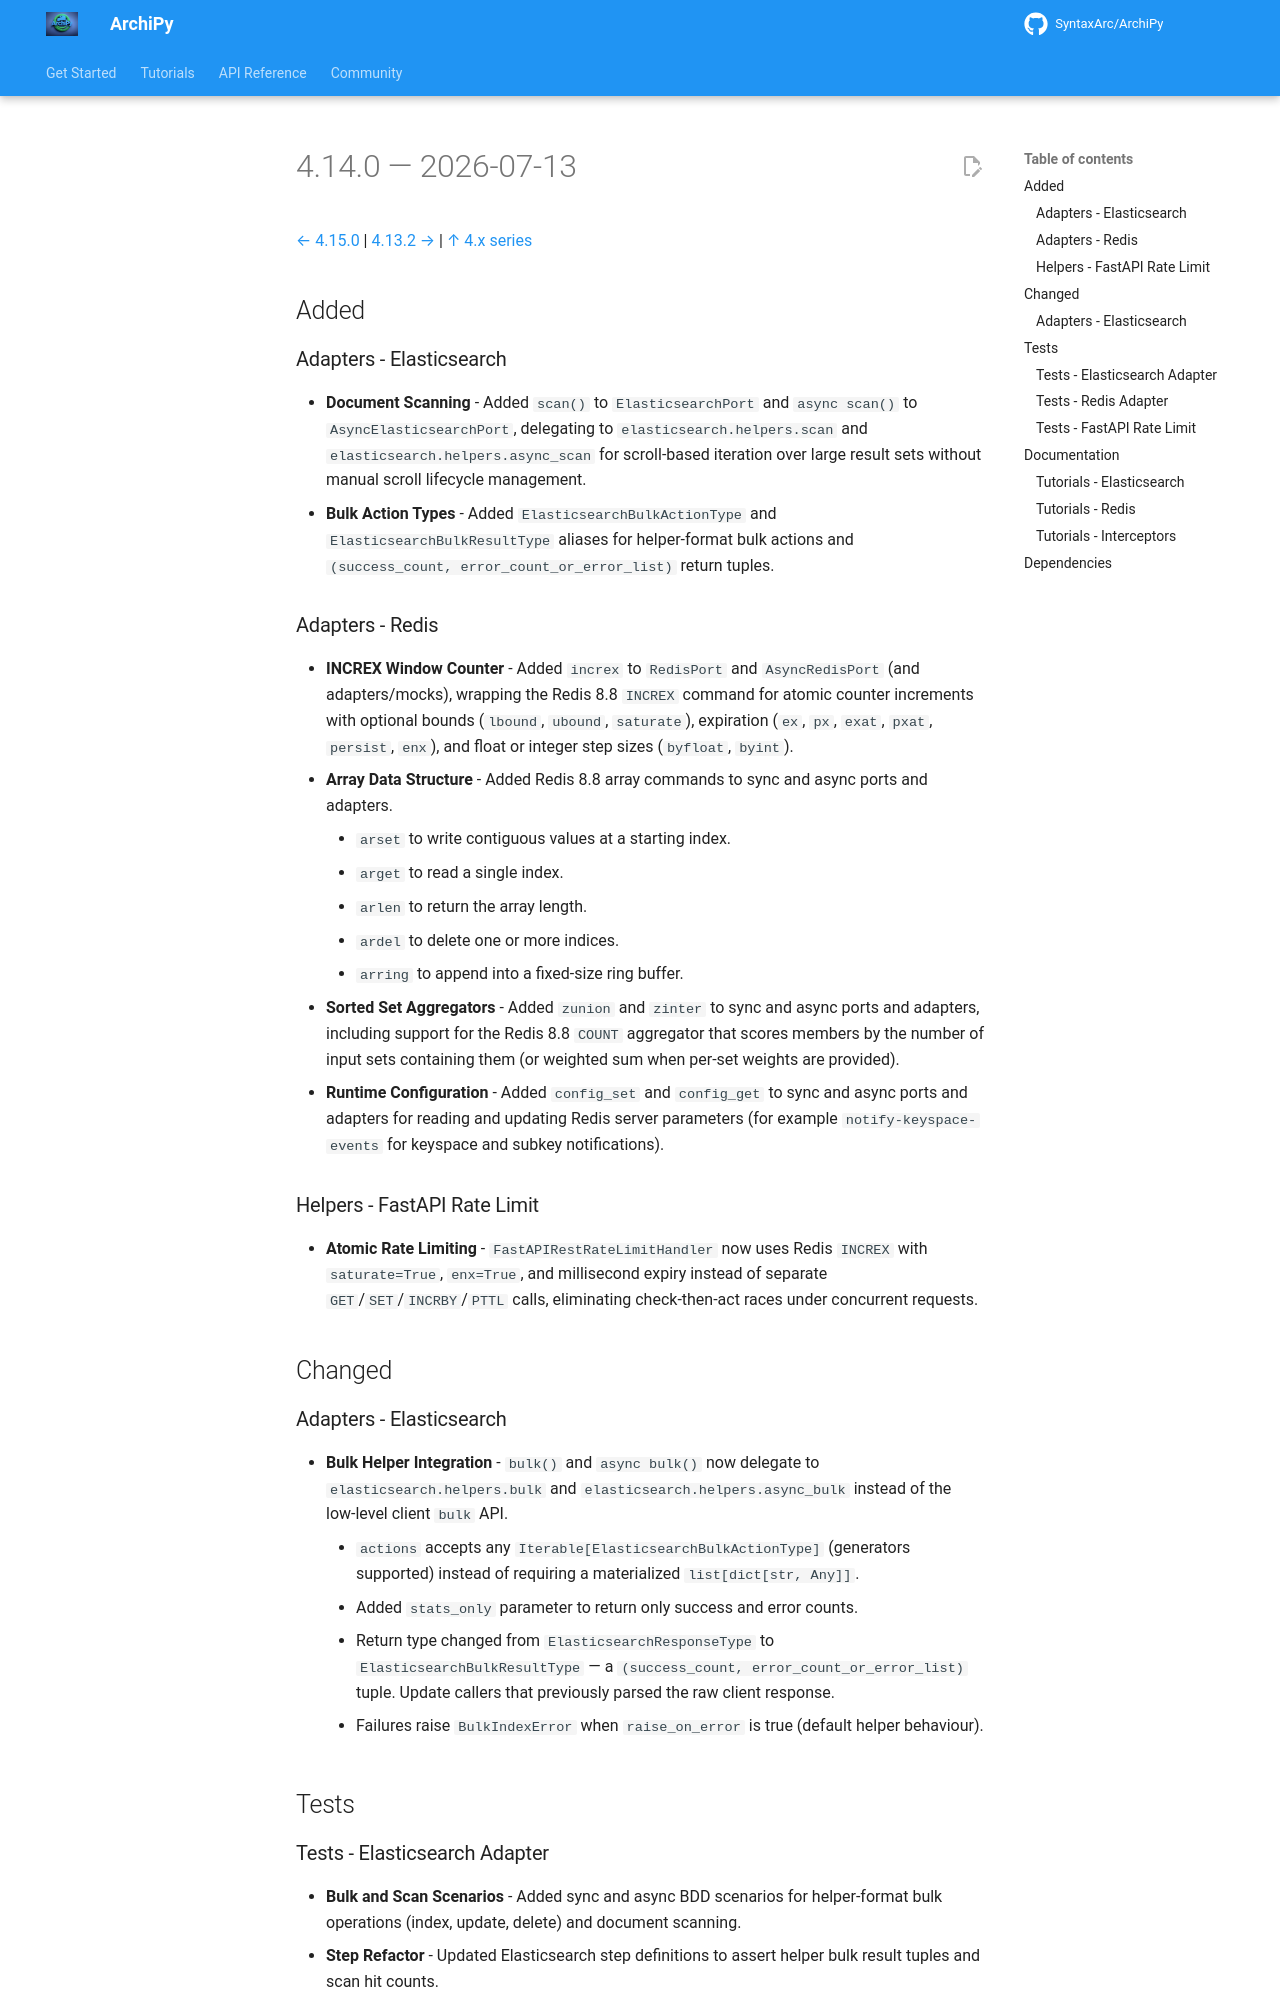

repository: SyntaxArc/ArchiPy · page: community/changelog/4/4.14.0/index.html · generator: mkdocs

---
title: "Changelog 4.14.0"
description: "Release notes for ArchiPy 4.14.0"
---

# 4.14.0 — 2026-07-13

[← 4.15.0](4.15.0.md) | [4.13.2 →](4.13.2.md) | [↑ 4.x series](index.md)

## Added

### Adapters - Elasticsearch

- **Document Scanning** - Added `scan()` to `ElasticsearchPort` and `async scan()` to `AsyncElasticsearchPort`,
  delegating to `elasticsearch.helpers.scan` and `elasticsearch.helpers.async_scan` for scroll-based iteration over
  large result sets without manual scroll lifecycle management.
- **Bulk Action Types** - Added `ElasticsearchBulkActionType` and `ElasticsearchBulkResultType` aliases for
  helper-format bulk actions and `(success_count, error_count_or_error_list)` return tuples.

### Adapters - Redis

- **INCREX Window Counter** - Added `increx` to `RedisPort` and `AsyncRedisPort` (and adapters/mocks), wrapping the
  Redis 8.8 `INCREX` command for atomic counter increments with optional bounds (`lbound`, `ubound`, `saturate`),
  expiration (`ex`, `px`, `exat`, `pxat`, `persist`, `enx`), and float or integer step sizes (`byfloat`, `byint`).
- **Array Data Structure** - Added Redis 8.8 array commands to sync and async ports and adapters.
    - `arset` to write contiguous values at a starting index.
    - `arget` to read a single index.
    - `arlen` to return the array length.
    - `ardel` to delete one or more indices.
    - `arring` to append into a fixed-size ring buffer.
- **Sorted Set Aggregators** - Added `zunion` and `zinter` to sync and async ports and adapters, including support for
  the Redis 8.8 `COUNT` aggregator that scores members by the number of input sets containing them (or weighted sum when
  per-set weights are provided).
- **Runtime Configuration** - Added `config_set` and `config_get` to sync and async ports and adapters for reading and
  updating Redis server parameters (for example `notify-keyspace-events` for keyspace and subkey notifications).

### Helpers - FastAPI Rate Limit

- **Atomic Rate Limiting** - `FastAPIRestRateLimitHandler` now uses Redis `INCREX` with `saturate=True`, `enx=True`, and
  millisecond expiry instead of separate `GET`/`SET`/`INCRBY`/`PTTL` calls, eliminating check-then-act races under
  concurrent requests.

## Changed

### Adapters - Elasticsearch

- **Bulk Helper Integration** - `bulk()` and `async bulk()` now delegate to `elasticsearch.helpers.bulk` and
  `elasticsearch.helpers.async_bulk` instead of the low-level client `bulk` API.
    - `actions` accepts any `Iterable[ElasticsearchBulkActionType]` (generators supported) instead of requiring a
      materialized `list[dict[str, Any]]`.
    - Added `stats_only` parameter to return only success and error counts.
    - Return type changed from `ElasticsearchResponseType` to `ElasticsearchBulkResultType` — a
      `(success_count, error_count_or_error_list)` tuple. Update callers that previously parsed the raw client response.
    - Failures raise `BulkIndexError` when `raise_on_error` is true (default helper behaviour).

## Tests
